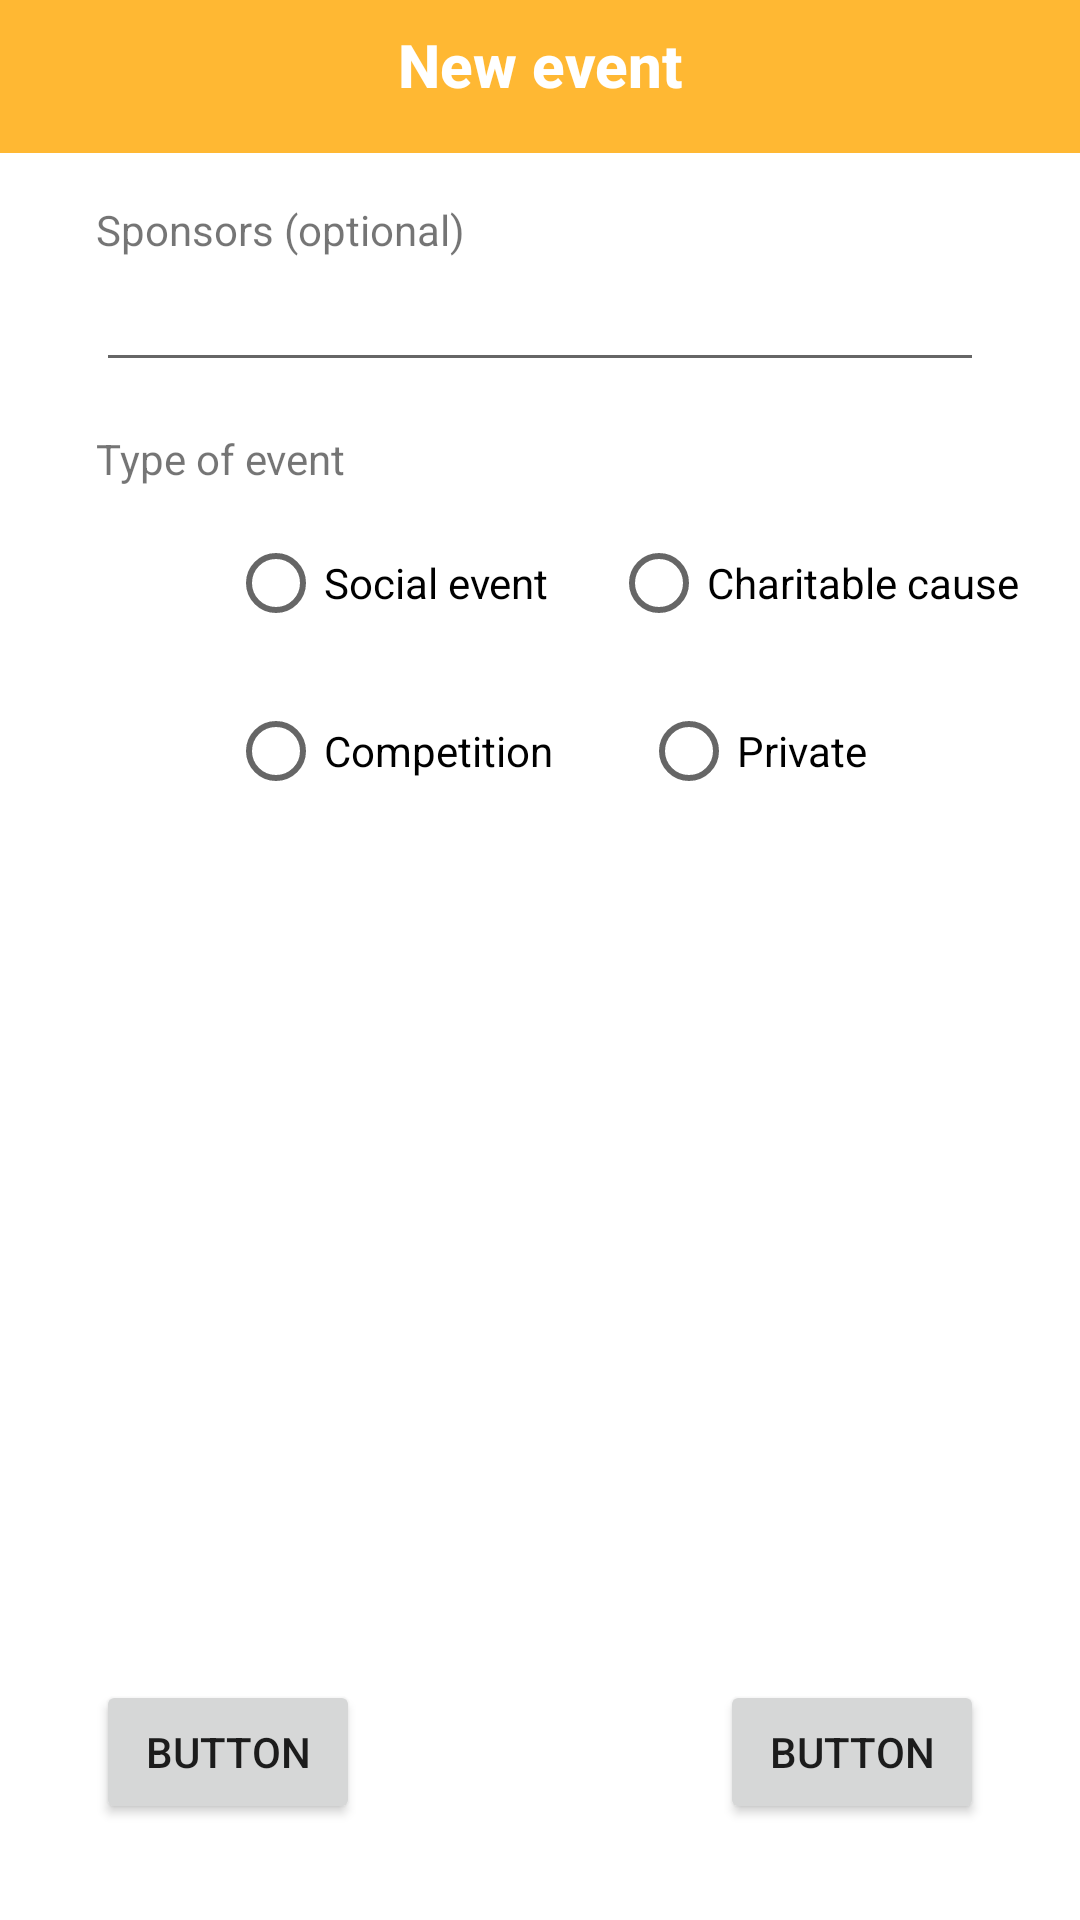

Reconstruct the res/layout file that produces this screen, plus the resources it refers to.
<!-- AndroidManifest.xml: application theme Theme.SportsNow -->
<!-- res/layout/activity_registro_evento_2.xml -->
<?xml version="1.0" encoding="utf-8"?>
<androidx.constraintlayout.widget.ConstraintLayout xmlns:android="http://schemas.android.com/apk/res/android"
    xmlns:app="http://schemas.android.com/apk/res-auto"
    xmlns:tools="http://schemas.android.com/tools"
    android:layout_width="match_parent"
    android:layout_height="match_parent">

    <TextView
        android:id="@+id/textView13"
        android:layout_width="wrap_content"
        android:layout_height="wrap_content"
        android:layout_marginTop="8dp"
        android:text="@string/new_event"
        android:textAlignment="center"
        android:textAppearance="@style/MyActionBarTitleText"
        android:textColor="#FFFFFF"
        android:textStyle="bold"
        app:layout_constraintEnd_toEndOf="parent"
        app:layout_constraintHorizontal_bias="0.5"
        app:layout_constraintStart_toStartOf="parent"
        app:layout_constraintTop_toTopOf="parent" />

    <androidx.constraintlayout.widget.ConstraintLayout
        android:layout_width="0dp"
        android:layout_height="0dp"
        android:layout_marginTop="16dp"
        android:background="#FFFFFF"
        app:layout_constraintBottom_toBottomOf="parent"
        app:layout_constraintEnd_toEndOf="parent"
        app:layout_constraintHorizontal_bias="0.0"
        app:layout_constraintStart_toStartOf="parent"
        app:layout_constraintTop_toBottomOf="@+id/textView13"
        app:layout_constraintVertical_bias="1.0">

        <TextView
            android:id="@+id/textView28"
            android:layout_width="wrap_content"
            android:layout_height="wrap_content"
            android:layout_marginStart="32dp"
            android:layout_marginTop="16dp"
            android:text="@string/sponsors_optional"
            app:layout_constraintStart_toStartOf="parent"
            app:layout_constraintTop_toTopOf="parent" />

        <EditText
            android:id="@+id/etSponsors"
            android:layout_width="0dp"
            android:layout_height="wrap_content"
            android:layout_marginStart="32dp"
            android:layout_marginEnd="32dp"
            android:ems="10"
            android:gravity="start|top"
            android:inputType="textMultiLine"
            app:layout_constraintEnd_toEndOf="parent"
            app:layout_constraintHorizontal_bias="0.5"
            app:layout_constraintStart_toStartOf="parent"
            app:layout_constraintTop_toBottomOf="@+id/textView28" />

        <TextView
            android:id="@+id/textView29"
            android:layout_width="wrap_content"
            android:layout_height="wrap_content"
            android:layout_marginStart="32dp"
            android:layout_marginTop="16dp"
            android:text="@string/event_type"
            app:layout_constraintStart_toStartOf="parent"
            app:layout_constraintTop_toBottomOf="@+id/etSponsors" />

        <RadioButton
            android:id="@+id/rbSocial"
            android:layout_width="wrap_content"
            android:layout_height="wrap_content"
            android:layout_marginStart="76dp"
            android:layout_marginTop="8dp"
            android:text="@string/social_event"
            app:layout_constraintStart_toStartOf="parent"
            app:layout_constraintTop_toBottomOf="@+id/textView29" />

        <RadioButton
            android:id="@+id/rbCharitable"
            android:layout_width="wrap_content"
            android:layout_height="wrap_content"
            android:layout_marginTop="8dp"
            android:text="@string/charitable_cause"
            app:layout_constraintEnd_toEndOf="parent"
            app:layout_constraintStart_toEndOf="@+id/rbSocial"
            app:layout_constraintTop_toBottomOf="@+id/textView29" />

        <RadioButton
            android:id="@+id/rbCompetition"
            android:layout_width="wrap_content"
            android:layout_height="wrap_content"
            android:layout_marginStart="76dp"
            android:layout_marginTop="8dp"
            android:text="@string/competition"
            app:layout_constraintStart_toStartOf="parent"
            app:layout_constraintTop_toBottomOf="@+id/rbSocial" />

        <RadioButton
            android:id="@+id/rbPrivateEvent"
            android:layout_width="wrap_content"
            android:layout_height="wrap_content"
            android:layout_marginTop="8dp"
            android:text="@string/private_event"
            app:layout_constraintEnd_toEndOf="parent"
            app:layout_constraintHorizontal_bias="0.293"
            app:layout_constraintStart_toEndOf="@+id/rbCompetition"
            app:layout_constraintTop_toBottomOf="@+id/rbCharitable" />

        <Button
            android:id="@+id/btNextEventRegister"
            android:layout_width="wrap_content"
            android:layout_height="wrap_content"
            android:layout_marginEnd="32dp"
            android:layout_marginBottom="32dp"
            android:text="Button"
            app:layout_constraintBottom_toBottomOf="parent"
            app:layout_constraintEnd_toEndOf="parent" />

        <Button
            android:id="@+id/btCancelEventRegister"
            android:layout_width="wrap_content"
            android:layout_height="wrap_content"
            android:layout_marginStart="32dp"
            android:layout_marginBottom="32dp"
            android:text="Button"
            app:layout_constraintBottom_toBottomOf="parent"
            app:layout_constraintStart_toStartOf="parent" />

    </androidx.constraintlayout.widget.ConstraintLayout>

</androidx.constraintlayout.widget.ConstraintLayout>
<!-- resources referenced by this layout -->
<resources>
  <string name="charitable_cause">Charitable cause</string>
  <string name="competition">Competition</string>
  <string name="event_type">Type of event</string>
  <string name="new_event">New event</string>
  <string name="private_event">Private</string>
  <string name="social_event">Social event</string>
  <string name="sponsors_optional">Sponsors (optional)</string>
  <style name="MyActionBarTitleText" parent="TextAppearance.AppCompat.Widget.ActionBar.Title">
          <item name="android:textColor">@android:color/white</item>
          
      </style>
  <style name="Theme.SportsNow" parent="Base.Theme.SportsNow" />
  <style name="Base.Theme.SportsNow" parent="Theme.MaterialComponents.DayNight.DarkActionBar">
          
          
          <item name="android:colorBackground">@color/primary</item>
      </style>
  <color name="primary">#FFB833</color>
</resources>
